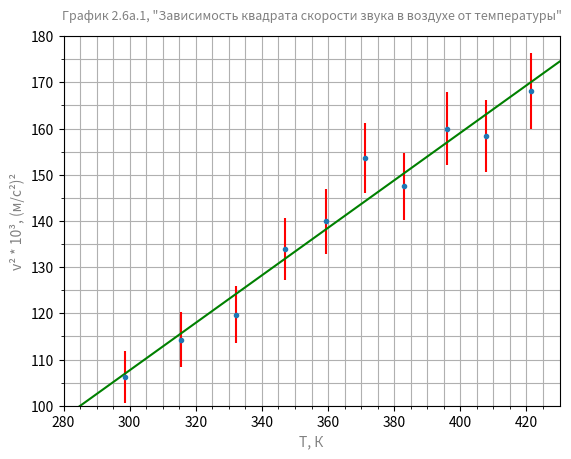

The script that saved this image:
import matplotlib.pyplot as plt
import numpy as np
import math

N = 10
dataset = {
    "T": [298.6, 315.6, 332.3, 346.9, 359.5, 371.1, 382.9, 396.0, 407.9, 421.5],
    "L": [163, 169, 173, 183, 187, 196, 192, 200, 199, 205],
    "V": [326, 338, 346, 366, 374, 392, 384, 400, 398, 410]
}

dL = 2 * math.sqrt(2)
bL = [dL / i * 100 for i in dataset["L"]]

bV = [0.01 * math.sqrt(4 + i ** 2) for i in bL]
V2 = [pow(i, 2) / 1000 for i in dataset["V"]]
dV = [2 * V2[i] * bV[i] for i in range(0, N)]

Xi = sum(dataset["T"])
Xi2 = sum([math.pow(i, 2) for i in dataset["T"]])
Yi = sum(V2)
XiYi = sum([dataset["T"][i] * V2[i] for i in range(0, N)])
k = (Yi * Xi - N * XiYi) / (math.pow(Xi, 2) - N * Xi2)
b = (XiYi * Xi - Yi * Xi2) / (math.pow(Xi, 2) - N * Xi2)

print(f"Calculated: k={k}, b={b}")

fig, ax = plt.subplots()
ax.set_xticks(range(280, 430, 5), minor=True)
ax.set_yticks(range(100, 180, 5), minor=True)
ax.yaxis.grid(True, which='minor')
ax.xaxis.grid(True, which='minor')
plt.grid(True)

plt.xlim(280, 430)
plt.ylim(100, 180)

plt.errorbar(dataset["T"], V2, yerr=dV, fmt=".", ecolor="red")
x = np.linspace(280, 430, 2)
y = k * x + b
plt.plot(x, y, color="green")

plt.title("График 2.6а.1, \"Зависимость квадрата скорости звука в воздухе от температуры\"",
          color="gray", fontsize=9, pad=12)
plt.xlabel("T, К", color="gray")
plt.ylabel("v² * 10³, (м/с²)²", color="gray")

plt.show()
